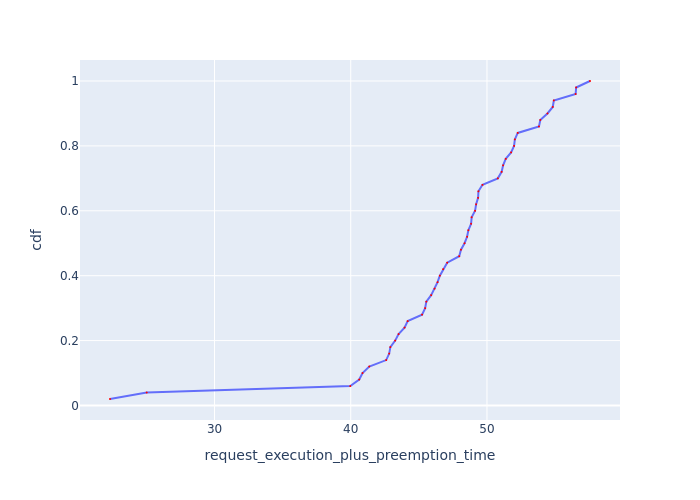

The data file committed next to this chart (first rows):
Request Id, request_execution_plus_preemption_time, cdf
0_49, 22.33, 0.02
0_48, 25.03, 0.04
0_39, 39.97, 0.06
0_47, 40.62, 0.08
0_15, 40.87, 0.1
0_31, 41.36, 0.12
0_38, 42.6, 0.14
0_19, 42.82, 0.16
0_35, 42.91, 0.18
0_46, 43.26, 0.2
0_14, 43.51, 0.22
0_30, 43.95, 0.24
0_43, 44.18, 0.26
0_37, 45.24, 0.28
0_18, 45.46, 0.3
0_34, 45.55, 0.32
0_45, 45.9, 0.34
0_13, 46.16, 0.36
0_7, 46.37, 0.38
0_29, 46.54, 0.4
0_42, 46.78, 0.42
0_27, 47.08, 0.44
0_36, 47.96, 0.46
0_17, 48.09, 0.48
0_33, 48.35, 0.5
0_3, 48.54, 0.52
0_44, 48.63, 0.54
0_23, 48.83, 0.56
0_12, 48.88, 0.58
0_6, 49.13, 0.6
0_28, 49.2, 0.62
0_11, 49.35, 0.64
0_41, 49.37, 0.66
0_26, 49.67, 0.68
0_16, 50.8, 0.7
0_32, 51.08, 0.72
0_2, 51.19, 0.74
0_22, 51.38, 0.76
0_5, 51.77, 0.78
0_10, 51.99, 0.8
0_40, 52.05, 0.82
0_25, 52.26, 0.84
0_1, 53.82, 0.86
0_21, 53.92, 0.88
0_4, 54.44, 0.9
0_9, 54.83, 0.92
0_24, 54.91, 0.94
0_20, 56.51, 0.96
0_0, 56.55, 0.98
0_8, 57.56, 1.0
